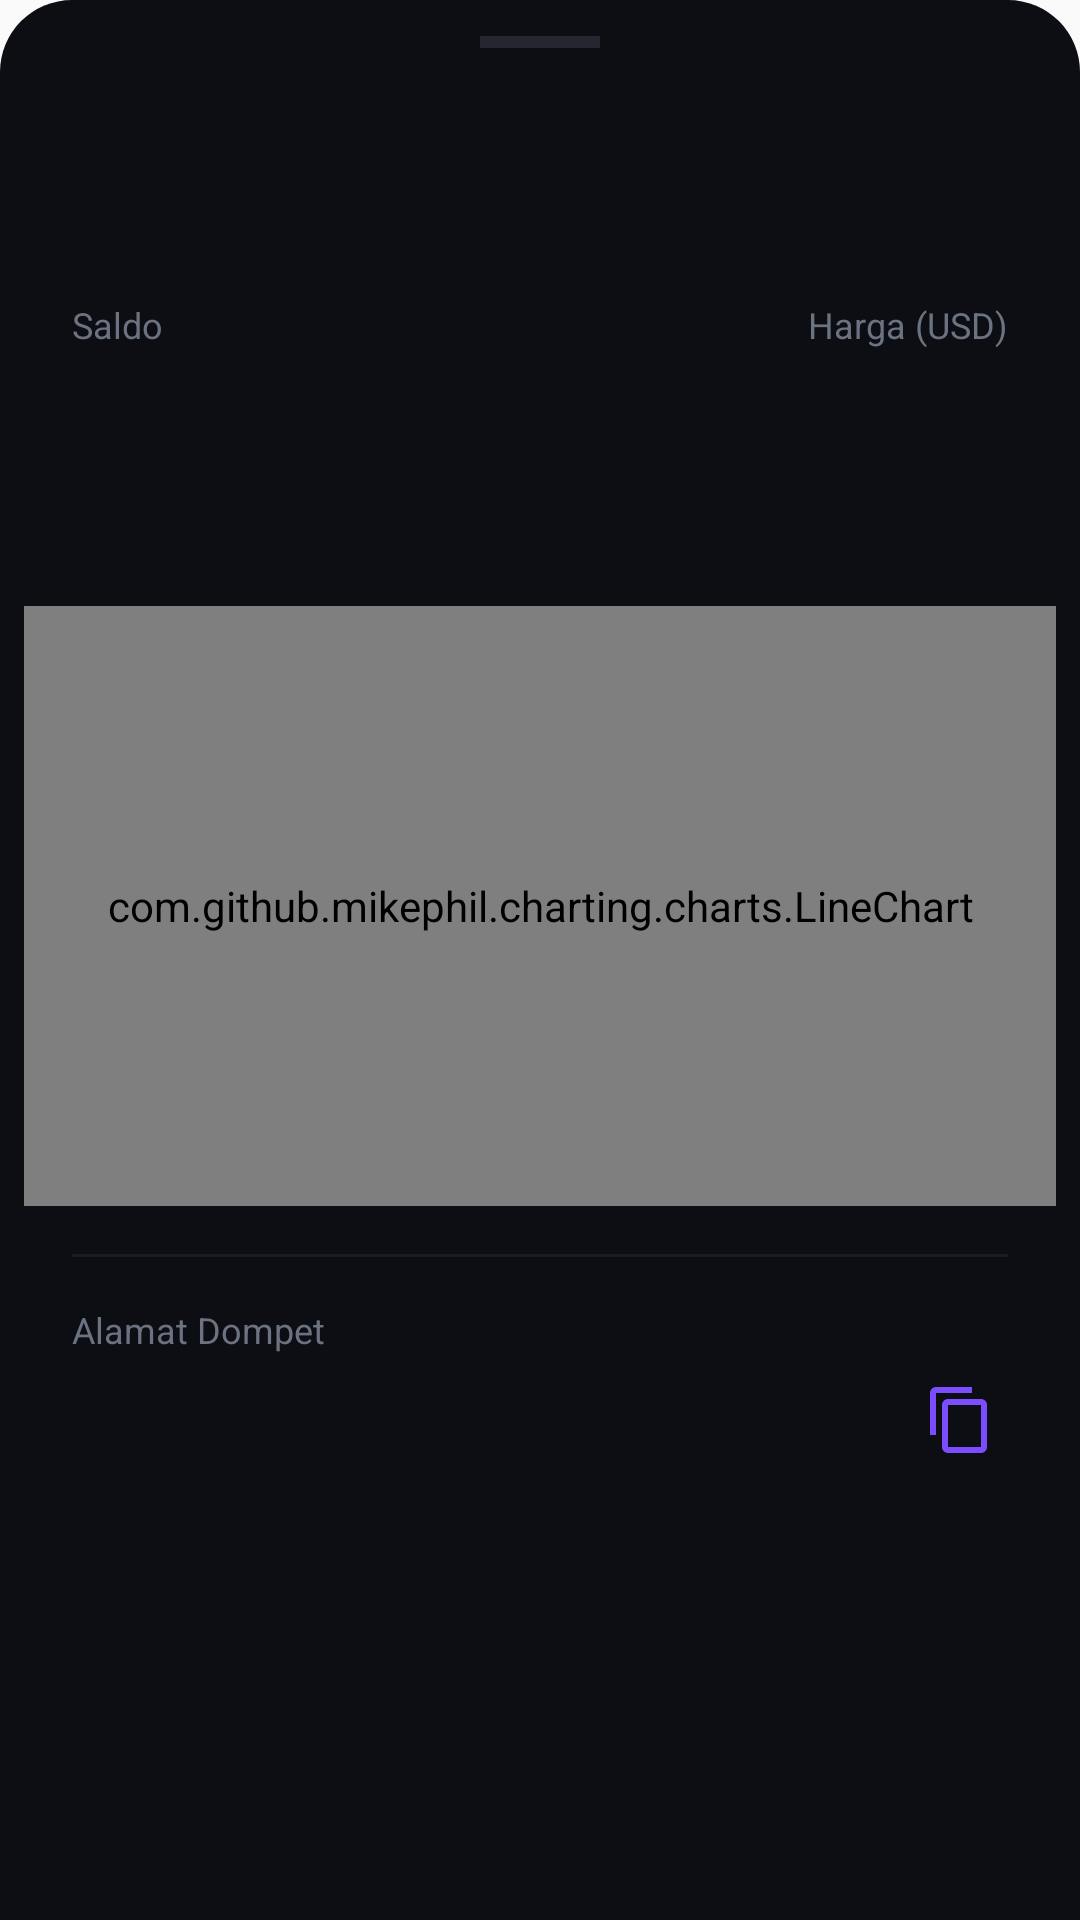

Android layout source for this screen:
<!-- AndroidManifest.xml: application theme Theme.Frzterr -->
<!-- res/layout/dialog_asset_detail.xml -->
<?xml version="1.0" encoding="utf-8"?>
<LinearLayout xmlns:android="http://schemas.android.com/apk/res/android"
    xmlns:app="http://schemas.android.com/apk/res-auto"
    android:layout_width="match_parent"
    android:layout_height="wrap_content"
    android:orientation="vertical"
    android:background="@drawable/bg_bottom_sheet_rounded"
    android:backgroundTint="@color/background"
    android:paddingBottom="32dp">

    
    <View
        android:layout_width="40dp"
        android:layout_height="4dp"
        android:layout_gravity="center_horizontal"
        android:layout_marginTop="12dp"
        android:layout_marginBottom="20dp"
        android:background="#40FFFFFF"
        android:backgroundTint="@color/icon_inactive" />

    
    <LinearLayout
        android:layout_width="match_parent"
        android:layout_height="wrap_content"
        android:orientation="horizontal"
        android:gravity="center_vertical"
        android:paddingHorizontal="24dp"
        android:paddingBottom="16dp">

        <ImageView
            android:id="@+id/ivDetailIcon"
            android:layout_width="48dp"
            android:layout_height="48dp" />

        <LinearLayout
            android:layout_width="0dp"
            android:layout_height="wrap_content"
            android:layout_weight="1"
            android:orientation="vertical"
            android:layout_marginStart="16dp">

            <TextView
                android:id="@+id/tvDetailSymbol"
                android:layout_width="wrap_content"
                android:layout_height="wrap_content"
                android:textColor="@color/text_primary"
                android:textSize="20sp"
                android:textStyle="bold" />

            <TextView
                android:id="@+id/tvDetailName"
                android:layout_width="wrap_content"
                android:layout_height="wrap_content"
                android:textColor="@color/icon_inactive"
                android:textSize="13sp" />
        </LinearLayout>

        <LinearLayout
            android:layout_width="wrap_content"
            android:layout_height="wrap_content"
            android:orientation="vertical"
            android:gravity="end">

            <TextView
                android:id="@+id/tvDetailPrice"
                android:layout_width="wrap_content"
                android:layout_height="wrap_content"
                android:textColor="@color/text_primary"
                android:textSize="20sp"
                android:textStyle="bold" />

            <TextView
                android:id="@+id/tvDetailChange"
                android:layout_width="wrap_content"
                android:layout_height="wrap_content"
                android:textSize="13sp"
                android:textStyle="bold"
                android:layout_marginTop="2dp" />
        </LinearLayout>
    </LinearLayout>

    
    <LinearLayout
        android:layout_width="match_parent"
        android:layout_height="wrap_content"
        android:orientation="horizontal"
        android:paddingHorizontal="24dp"
        android:paddingBottom="16dp"
        android:gravity="center_vertical">

        <LinearLayout
            android:layout_width="0dp"
            android:layout_weight="1"
            android:layout_height="wrap_content"
            android:orientation="vertical">

            <TextView
                android:layout_width="wrap_content"
                android:layout_height="wrap_content"
                android:text="Saldo"
                android:textColor="@color/icon_inactive"
                android:textSize="12sp" />

            <TextView
                android:id="@+id/tvDetailBalance"
                android:layout_width="wrap_content"
                android:layout_height="wrap_content"
                android:textColor="@color/text_primary"
                android:textSize="16sp"
                android:textStyle="bold" />
        </LinearLayout>

        <LinearLayout
            android:layout_width="0dp"
            android:layout_weight="1"
            android:layout_height="wrap_content"
            android:orientation="vertical"
            android:gravity="end">

            <TextView
                android:layout_width="wrap_content"
                android:layout_height="wrap_content"
                android:text="Harga (USD)"
                android:textColor="@color/icon_inactive"
                android:textSize="12sp" />

            <TextView
                android:id="@+id/tvDetailValue"
                android:layout_width="wrap_content"
                android:layout_height="wrap_content"
                android:textColor="@color/text_primary"
                android:textSize="16sp"
                android:textStyle="bold" />
        </LinearLayout>
    </LinearLayout>

    
    <com.google.android.material.tabs.TabLayout
        android:id="@+id/tabTimeRange"
        android:layout_width="match_parent"
        android:layout_height="40dp"
        android:layout_marginHorizontal="16dp"
        android:layout_marginBottom="8dp"
        app:tabMode="fixed"
        app:tabGravity="fill"
        app:tabSelectedTextColor="@color/wallet_accent"
        app:tabTextColor="@color/icon_inactive"
        app:tabIndicatorColor="@color/wallet_accent"
        app:tabIndicatorHeight="2dp"
        app:tabTextAppearance="@android:style/TextAppearance.Small"
        app:tabBackground="@android:color/transparent"
        style="@style/Widget.Design.TabLayout" />

    
    <ProgressBar
        android:id="@+id/pbChartLoading"
        android:layout_width="wrap_content"
        android:layout_height="wrap_content"
        android:layout_gravity="center"
        android:visibility="gone"
        android:indeterminateTint="@color/wallet_accent"
        android:layout_marginVertical="40dp" />

    
    <com.github.mikephil.charting.charts.LineChart
        android:id="@+id/lineChart"
        android:layout_width="match_parent"
        android:layout_height="200dp"
        android:layout_marginHorizontal="8dp"
        android:layout_marginBottom="16dp" />

    
    <View
        android:layout_width="match_parent"
        android:layout_height="1dp"
        android:background="@color/icon_inactive"
        android:alpha="0.15"
        android:layout_marginHorizontal="24dp"
        android:layout_marginBottom="16dp" />

    <LinearLayout
        android:layout_width="match_parent"
        android:layout_height="wrap_content"
        android:orientation="vertical"
        android:paddingHorizontal="24dp">

        <TextView
            android:layout_width="wrap_content"
            android:layout_height="wrap_content"
            android:text="Alamat Dompet"
            android:textColor="@color/icon_inactive"
            android:textSize="12sp"
            android:layout_marginBottom="6dp" />

        <LinearLayout
            android:layout_width="match_parent"
            android:layout_height="wrap_content"
            android:orientation="horizontal"
            android:gravity="center_vertical">

            <TextView
                android:id="@+id/tvDetailAddress"
                android:layout_width="0dp"
                android:layout_weight="1"
                android:layout_height="wrap_content"
                android:textColor="@color/text_primary"
                android:textSize="12sp"
                android:fontFamily="monospace"
                android:ellipsize="middle"
                android:singleLine="true" />

            <ImageButton
                android:id="@+id/btnCopyAddress"
                android:layout_width="32dp"
                android:layout_height="32dp"
                android:src="@drawable/ic_action_copy"
                android:background="?attr/selectableItemBackgroundBorderless"
                android:tint="@color/wallet_accent"
                android:padding="4dp"
                android:layout_marginStart="8dp" />
        </LinearLayout>
    </LinearLayout>

</LinearLayout>
<!-- resources referenced by this layout -->
<resources>
  <color name="background">#0D0D14</color>
  <color name="icon_inactive">#6B7280</color>
  <color name="text_primary">#FFFFFF</color>
  <color name="wallet_accent">#7C4DFF</color>
  <!-- drawable bg_bottom_sheet_rounded (drawable) -->
  <?xml version="1.0" encoding="utf-8"?>
  <shape xmlns:android="http://schemas.android.com/apk/res/android">
      <solid android:color="@color/background" />
      <corners
          android:topLeftRadius="24dp"
          android:topRightRadius="24dp" />
  </shape>
  <!-- drawable ic_action_copy (drawable) -->
  <vector xmlns:android="http://schemas.android.com/apk/res/android"
      android:width="24dp"
      android:height="24dp"
      android:viewportWidth="24"
      android:viewportHeight="24">
    <path
        android:fillColor="#FF000000"
        android:pathData="M16,1L4,1C2.9,1 2,1.9 2,3L2,17L4,17L4,3L16,3V1ZM19,5L8,5C6.9,5 6,5.9 6,7L6,21C6,22.1 6.9,23 8,23L19,23C20.1,23 21,22.1 21,21L21,7C21,5.9 20.1,5 19,5ZM19,21L8,21L8,7L19,7V21Z"/>
  </vector>
  <style name="Theme.Frzterr" parent="Theme.MaterialComponents.DayNight.NoActionBar.Bridge">
  
          
          <item name="android:statusBarColor">@android:color/transparent</item>
          <item name="android:navigationBarColor">@android:color/transparent</item>
  
          
          <item name="android:windowLightStatusBar">true</item>
          <item name="android:windowLightNavigationBar">true</item>
  
          
          <item name="selectableItemBackgroundBorderless">@null</item>
          <item name="selectableItemBackground">@null</item>
          <item name="colorControlHighlight">@android:color/transparent</item>
  
          
          <item name="bottomNavigationStyle">@style/Frzterr.BottomNav</item>
          
          
          <item name="bottomSheetDialogTheme">@style/Frzterr.BottomSheetDialog</item>
      </style>
  <style name="Frzterr.BottomNav" parent="Widget.MaterialComponents.BottomNavigationView">
          <item name="itemIconSize">@dimen/bottom_nav_icon_size</item>
      </style>
  <style name="Frzterr.BottomSheetDialog" parent="Theme.MaterialComponents.DayNight.BottomSheetDialog">
          <item name="bottomSheetStyle">@style/Widget.MaterialComponents.BottomSheet.Modal</item>
          <item name="android:windowSoftInputMode">adjustResize</item>
          <item name="android:windowIsFloating">false</item>
          <item name="android:statusBarColor">@android:color/transparent</item>
          <item name="android:navigationBarColor">@color/bottomsheet</item>
      </style>
  <dimen name="bottom_nav_icon_size">26dp</dimen>
  <color name="bottomsheet">#13131F</color>
</resources>
